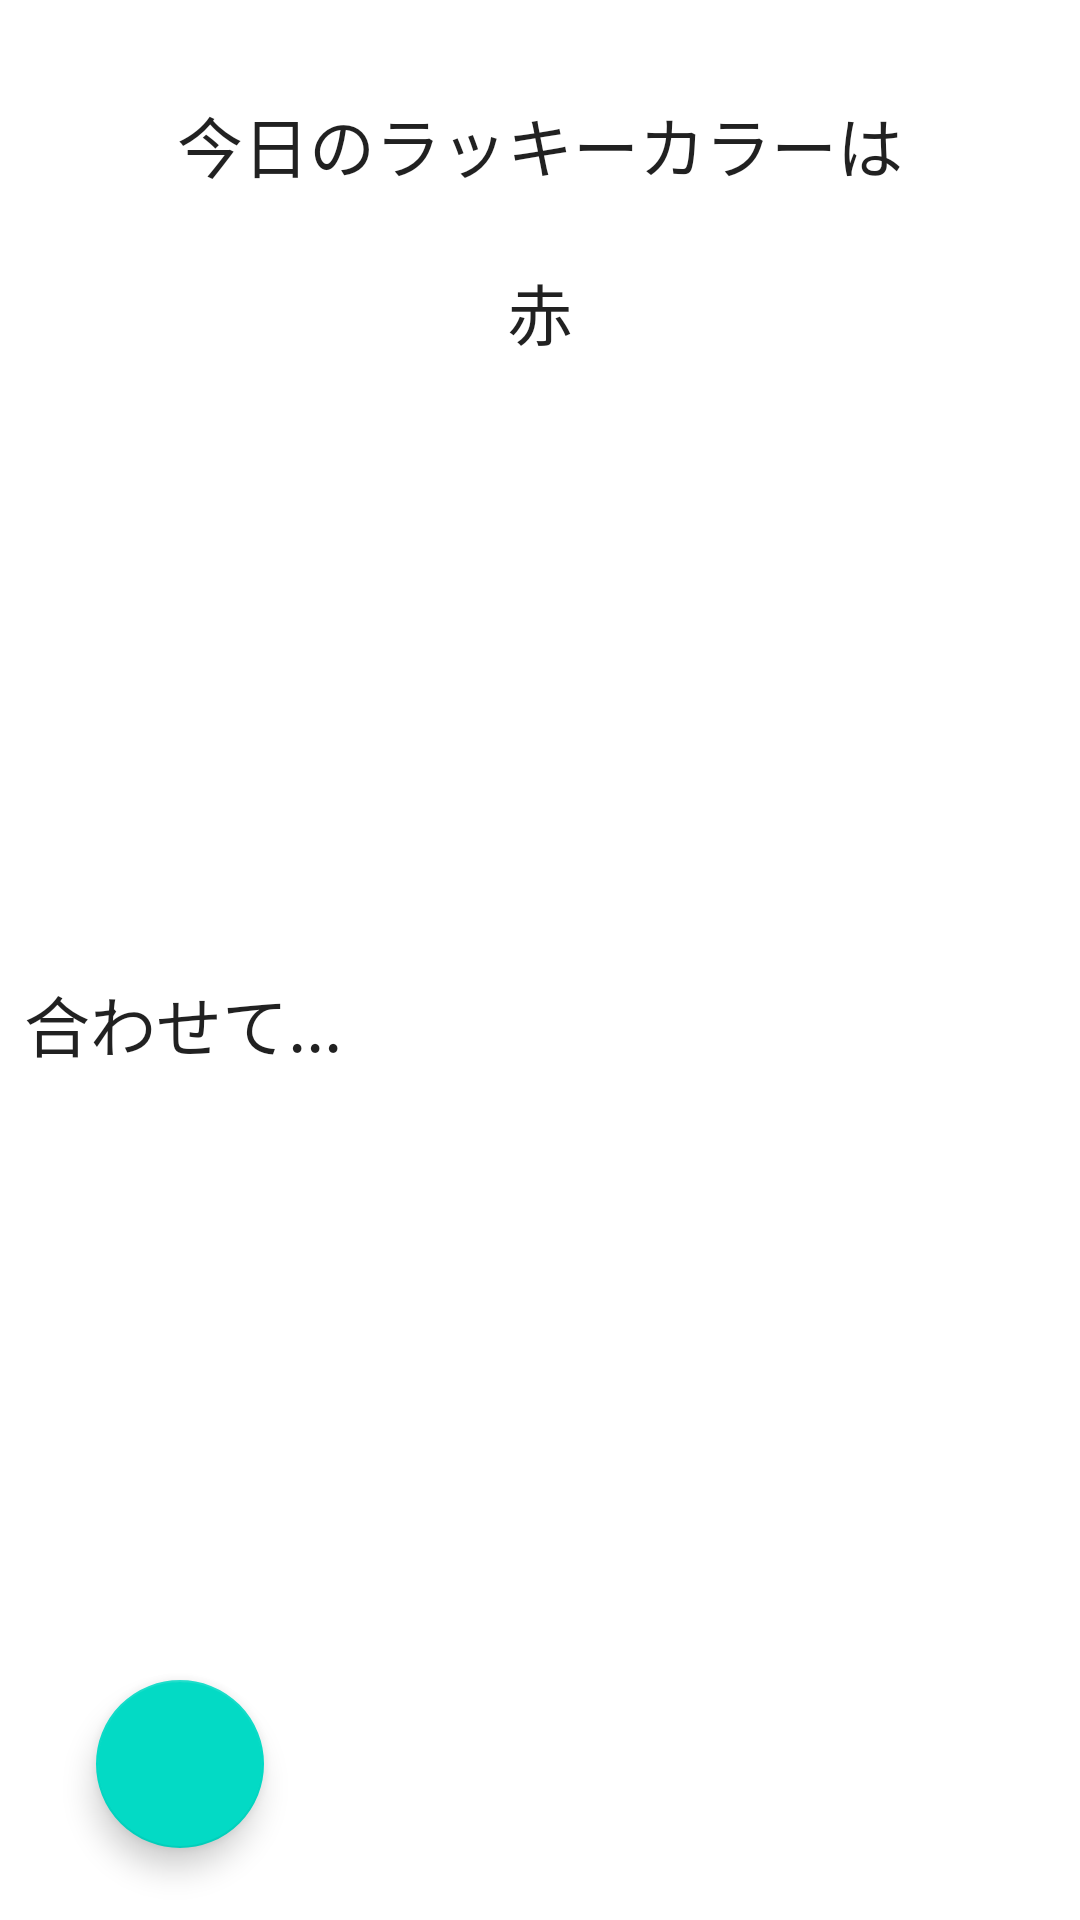

Here is an Android app screen rendered from its layout file. Give the layout XML and the strings, colors and styles it references.
<!-- AndroidManifest.xml: application theme Theme.ClothingManagement -->
<!-- res/layout/activity_lucky_color.xml -->
<?xml version="1.0" encoding="utf-8"?>
<androidx.constraintlayout.widget.ConstraintLayout xmlns:android="http://schemas.android.com/apk/res/android"
    xmlns:app="http://schemas.android.com/apk/res-auto"
    xmlns:tools="http://schemas.android.com/tools"
    android:layout_width="match_parent"
    android:layout_height="match_parent"
    tools:context=".LuckyColor">

    <TextView
        android:id="@+id/luckytext"
        android:layout_width="wrap_content"
        android:layout_height="wrap_content"
        android:layout_marginTop="32dp"
        android:text="@string/defult"
        android:textAppearance="@style/TextAppearance.AppCompat.Large"
        app:layout_constraintEnd_toEndOf="parent"
        app:layout_constraintStart_toStartOf="parent"
        app:layout_constraintTop_toTopOf="parent" />

    <com.google.android.material.floatingactionbutton.FloatingActionButton
        android:id="@+id/backbutton"
        android:layout_width="wrap_content"
        android:layout_height="wrap_content"
        android:layout_marginStart="32dp"
        android:layout_marginBottom="24dp"
        android:clickable="true"
        app:layout_constraintBottom_toBottomOf="parent"
        app:layout_constraintStart_toStartOf="parent"
        app:srcCompat="@drawable/ic_baseline_backspace_24" />

    <ImageView
        android:id="@+id/imageView"
        android:layout_width="150dp"
        android:layout_height="150dp"
        android:layout_marginBottom="32dp"
        app:layout_constraintBottom_toBottomOf="parent"
        app:layout_constraintEnd_toEndOf="parent"
        app:layout_constraintStart_toStartOf="parent"
        app:layout_constraintTop_toBottomOf="@+id/luckytext"
        app:layout_constraintVertical_bias="0.19999999"
        app:srcCompat="?attr/popupMenuBackground" />

    <TextView
        android:id="@+id/textView"
        android:layout_width="wrap_content"
        android:layout_height="wrap_content"
        android:layout_marginStart="8dp"
        android:layout_marginTop="32dp"
        android:text="合わせて..."
        android:textAppearance="@style/TextAppearance.AppCompat.Large"
        app:layout_constraintEnd_toEndOf="parent"
        app:layout_constraintHorizontal_bias="0.0"
        app:layout_constraintStart_toStartOf="parent"
        app:layout_constraintTop_toBottomOf="@+id/imageView" />

    <androidx.recyclerview.widget.RecyclerView
        android:layout_width="409dp"
        android:layout_height="175dp"
        app:layout_constraintEnd_toEndOf="parent"
        app:layout_constraintStart_toStartOf="parent"
        app:layout_constraintTop_toBottomOf="@+id/textView" />

    <TextView
        android:id="@+id/color"
        android:layout_width="wrap_content"
        android:layout_height="wrap_content"
        android:text="赤"
        android:textAppearance="@style/TextAppearance.AppCompat.Large"
        app:layout_constraintBottom_toTopOf="@+id/imageView"
        app:layout_constraintEnd_toEndOf="parent"
        app:layout_constraintStart_toStartOf="parent"
        app:layout_constraintTop_toBottomOf="@+id/luckytext" />

</androidx.constraintlayout.widget.ConstraintLayout>
<!-- resources referenced by this layout -->
<resources>
  <string name="defult">今日のラッキーカラーは</string>
  <style name="Theme.ClothingManagement" parent="Theme.MaterialComponents.DayNight.DarkActionBar">
          
          <item name="colorPrimary">@color/purple_500</item>
          <item name="colorPrimaryVariant">@color/purple_700</item>
          <item name="colorOnPrimary">@color/white</item>
          
          <item name="colorSecondary">@color/teal_200</item>
          <item name="colorSecondaryVariant">@color/teal_700</item>
          <item name="colorOnSecondary">@color/black</item>
          
          <item name="android:statusBarColor" tools:targetApi="l">?attr/colorPrimaryVariant</item>
          
      </style>
  <!-- not gathered from this repository: default colours our renderer supplied (Android Studio template values) -->
  <color name="purple_500">#FF6200EE</color>
  <color name="purple_700">#FF3700B3</color>
  <color name="teal_200">#FF03DAC5</color>
  <color name="teal_700">#FF018786</color>
  <color name="black">#FF000000</color>
  <color name="white">#FFFFFFFF</color>
</resources>
